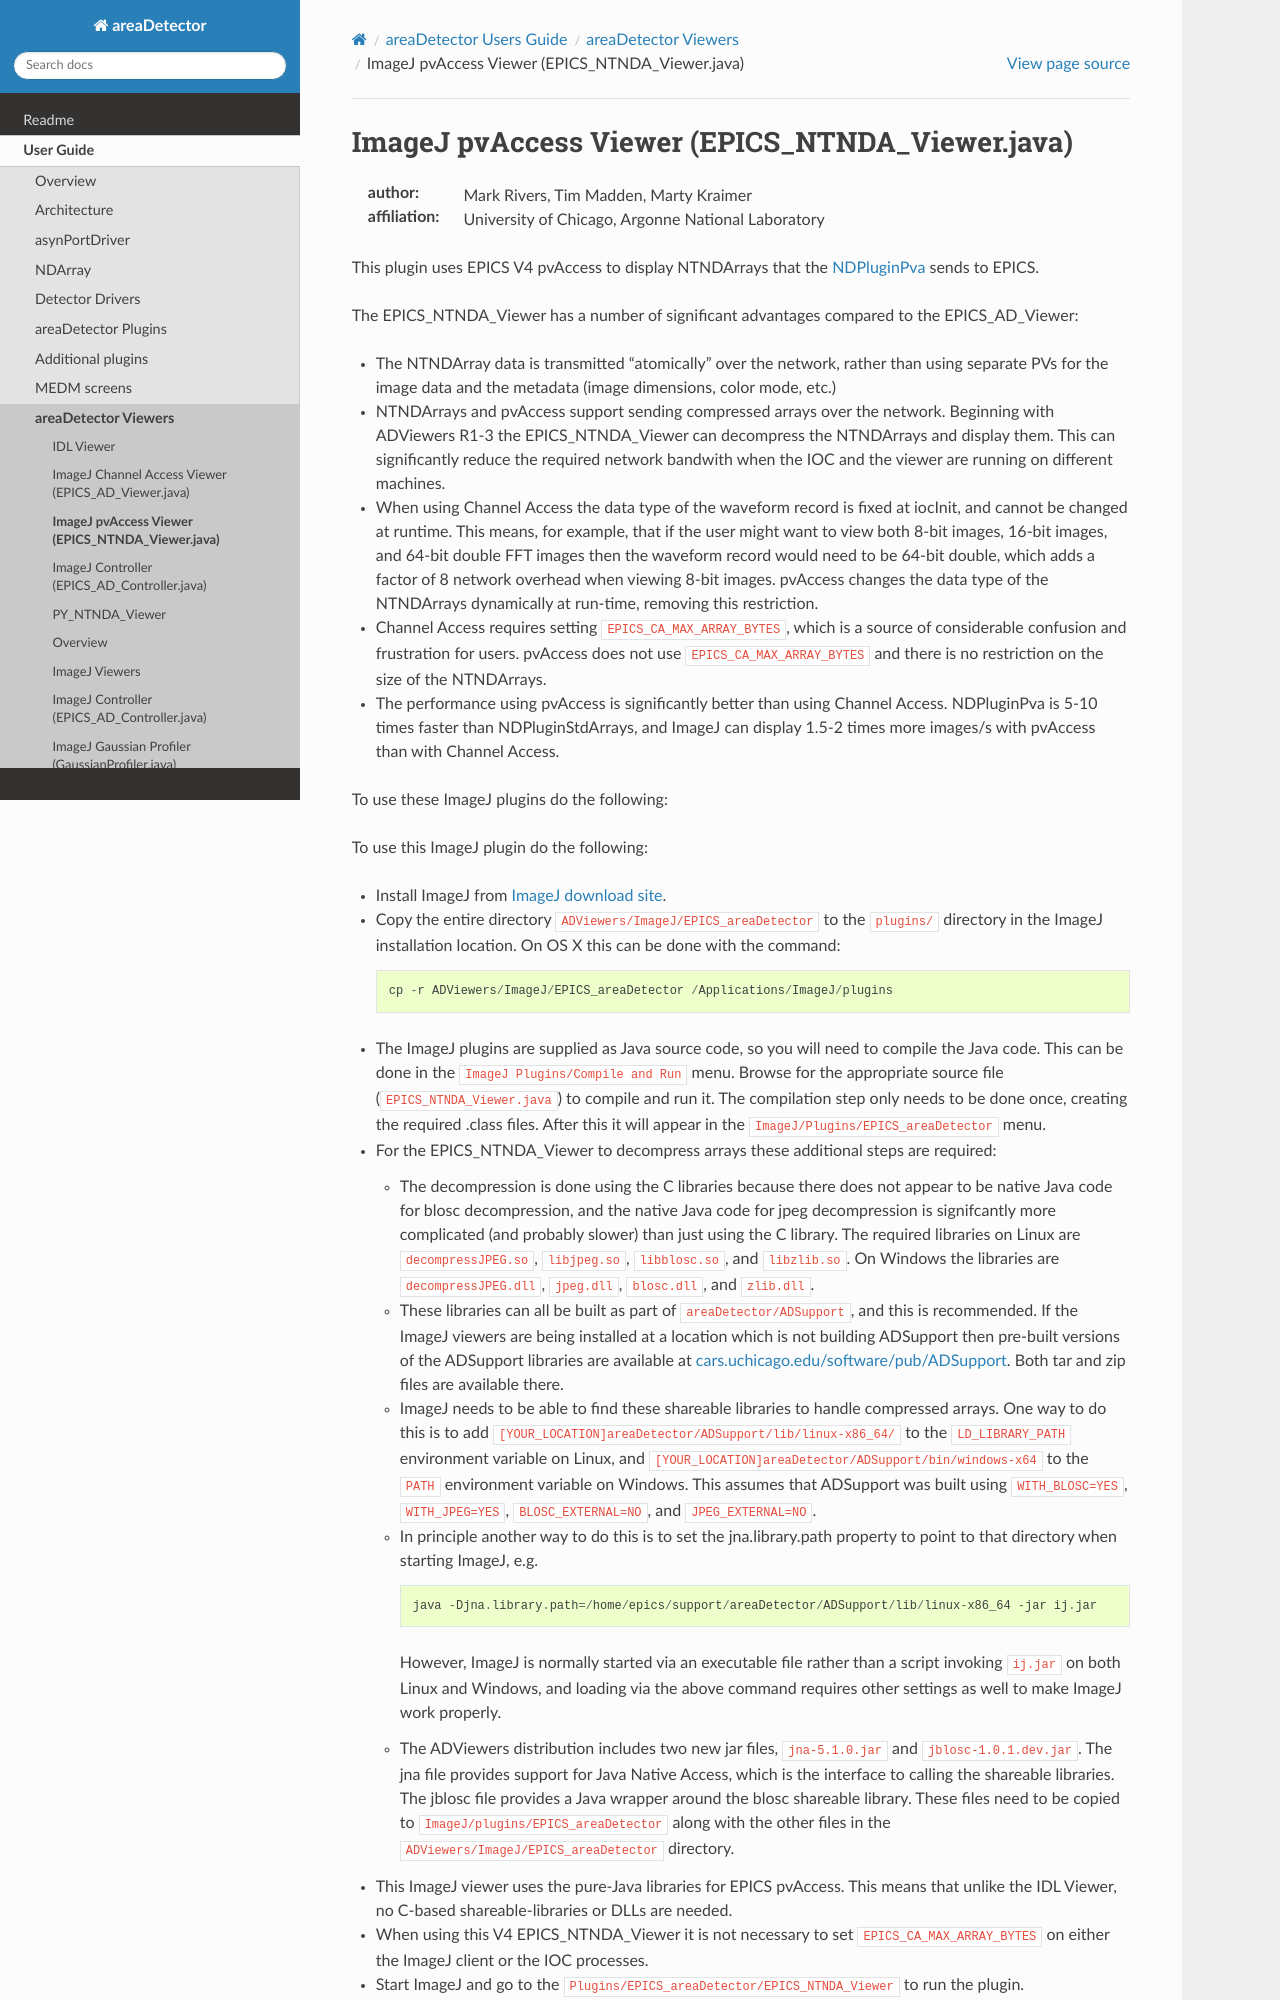

repository: ISISComputingGroup/EPICS-areaDetector · page: ADViewers/ImageJ_EPICS_NTNDA_Viewer.html · generator: mkdocs

ImageJ pvAccess Viewer (EPICS_NTNDA_Viewer.java)
================================================

:author: Mark Rivers, Tim Madden, Marty Kraimer
:affiliation: University of Chicago, Argonne National Laboratory

This plugin uses EPICS V4 pvAccess to display NTNDArrays that the
:doc:`../ADCore/NDPluginPva` sends to EPICS. 

The EPICS_NTNDA_Viewer has a number of significant advantages compared to
the EPICS_AD_Viewer:

-  The NTNDArray data is transmitted "atomically" over the network,
   rather than using separate PVs for the image data and the metadata
   (image dimensions, color mode, etc.)
-  NTNDArrays and pvAccess support sending compressed arrays over the
   network. Beginning with ADViewers R1-3 the EPICS_NTNDA_Viewer can
   decompress the NTNDArrays and display them. This can significantly
   reduce the required network bandwith when the IOC and the viewer are
   running on different machines.
-  When using Channel Access the data type of the waveform record is
   fixed at iocInit, and cannot be changed at runtime. This means, for
   example, that if the user might want to view both 8-bit images,
   16-bit images, and 64-bit double FFT images then the waveform record
   would need to be 64-bit double, which adds a factor of 8 network
   overhead when viewing 8-bit images. pvAccess changes the data type of
   the NTNDArrays dynamically at run-time, removing this restriction.
-  Channel Access requires setting ``EPICS_CA_MAX_ARRAY_BYTES``, which is a
   source of considerable confusion and frustration for users. pvAccess
   does not use ``EPICS_CA_MAX_ARRAY_BYTES`` and there is no restriction on
   the size of the NTNDArrays.
-  The performance using pvAccess is significantly better than using
   Channel Access. NDPluginPva is 5-10 times faster than
   NDPluginStdArrays, and ImageJ can display 1.5-2 times more images/s
   with pvAccess than with Channel Access.

To use these ImageJ plugins do the following:

To use this ImageJ plugin do the following:

-  Install ImageJ from `ImageJ download
   site <https://imagej.nih.gov/ij/download.html>`__. 
-  Copy the entire directory ``ADViewers/ImageJ/EPICS_areaDetector`` to
   the ``plugins/`` directory in the ImageJ installation location. On OS X
   this can be done with the command:

   ::

          cp -r ADViewers/ImageJ/EPICS_areaDetector /Applications/ImageJ/plugins
            

-  The ImageJ plugins are supplied as Java source code, so you will need
   to compile the Java code. 
   This can be done in the ``ImageJ Plugins/Compile and Run`` menu. 
   Browse for the appropriate source file
   (``EPICS_NTNDA_Viewer.java``) to compile and run it. 
   The compilation step only needs to be done once, creating the required .class files.  
   After this it will appear in the ``ImageJ/Plugins/EPICS_areaDetector`` menu.
-  For the EPICS_NTNDA_Viewer to decompress arrays these additional
   steps are required:
